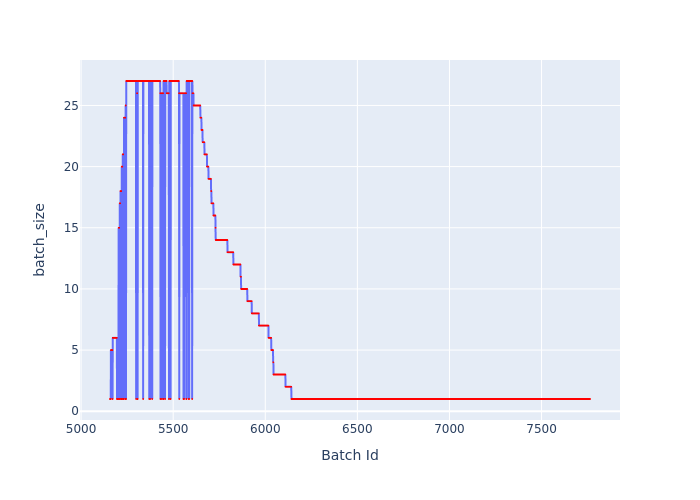

Source data for this figure (header and first rows):
Batch Id, batch_size
5157, 1
5158, 1
5159, 1
5160, 1
5161, 1
5162, 5
5163, 5
5164, 5
5165, 5
5166, 5
5167, 5
5168, 5
5169, 5
5170, 5
5171, 1
5172, 6
5173, 6
5174, 6
5175, 6
5176, 6
5177, 6
5178, 6
5179, 6
5180, 6
5181, 6
5182, 6
5183, 6
5184, 6
5185, 6
5186, 6
5187, 6
5188, 6
5189, 6
5190, 6
5191, 6
5192, 6
5193, 6
5194, 6
5195, 1
5196, 1
5197, 1
5198, 1
5199, 1
5200, 1
5201, 1
5202, 1
5203, 1
5204, 15
5205, 15
5206, 15
5207, 15
5208, 1
5209, 1
5210, 17
5211, 17
5212, 17
5213, 1
5214, 18
5215, 18
5216, 18
... 2,547 more rows
